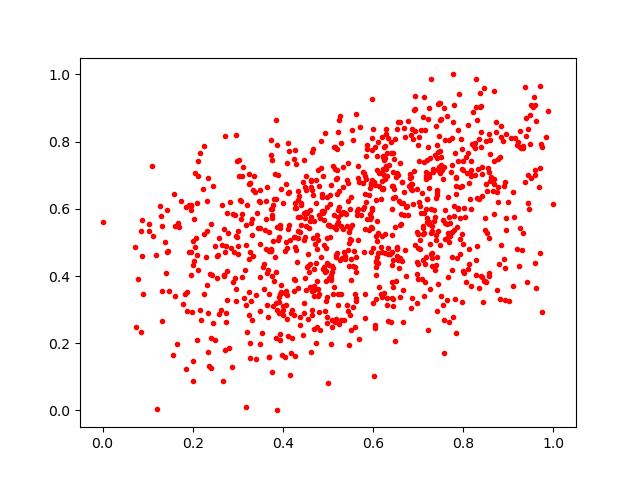

Values plotted in this chart, from the file beside it:
0.813783, 0.48133668
0.7421, 0.7499
0.8511, 0.3813
0.2722, 0.4722
0.7836, 0.6438
0.6357, 0.7299
0.6856, 0.6545
0.7275, 0.9867
0.4529, 0.5887
0.7491, 0.4936
0.08758, 0.5676
0.6081, 0.4574
0.685, 0.674
0.3943, 0.5431
0.4859, 0.5949
0.4645, 0.284
0.8116, 0.7647
0.5458, 0.195
0.1976, 0.2935
0.1698, 0.5449
0.6531, 0.8385
0.4768, 0.7159
0.7971, 0.3226
0.4964, 0.3856
0.6401, 0.7668
0.7389, 0.8465
0.7289, 0.5287
0.7698, 0.5187
0.7238, 0.5558
0.1095, 0.728
0.6442, 0.7095
0.4251, 0.2843
0.4983, 0.514
0.9282, 0.7819
0.7072, 0.8344
0.2005, 0.08865
0.2745, 0.2908
0.454, 0.4258
0.5963, 0.5755
0.6036, 0.2454
0.745, 0.911
0.6032, 0.671
0.878, 0.6211
0.7454, 0.8171
0.4721, 0.4944
0.7565, 0.172
0.9097, 0.3692
0.2414, 0.1271
0.517, 0.69
0.5184, 0.4626
0.8065, 0.7537
0.3367, 0.6989
0.7659, 0.5171
0.6991, 0.484
0.293, 0.3937
0.6896, 0.807
0.2411, 0.2144
0.6633, 0.4445
0.3129, 0.3353
0.7938, 0.6648
0.6337, 0.4821
... 936 more rows
